Run: headless pygame with SDL's dummy video driver; simulated clock (each Clock.tick advances the game by its frame time, no real sleeping); random seed 0; keys injected as events and as key.get_pressed() state; no mouse input.
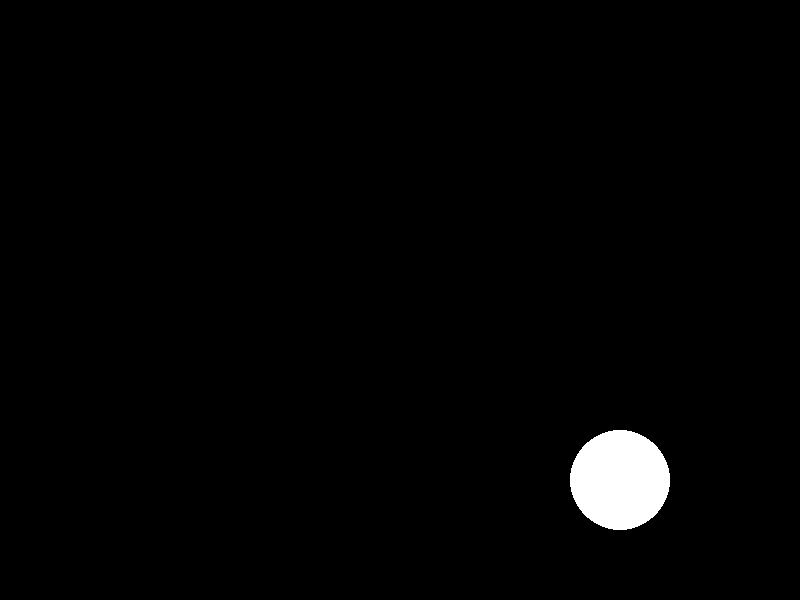
Frame 1 of 4 · flips 1–60 · no input
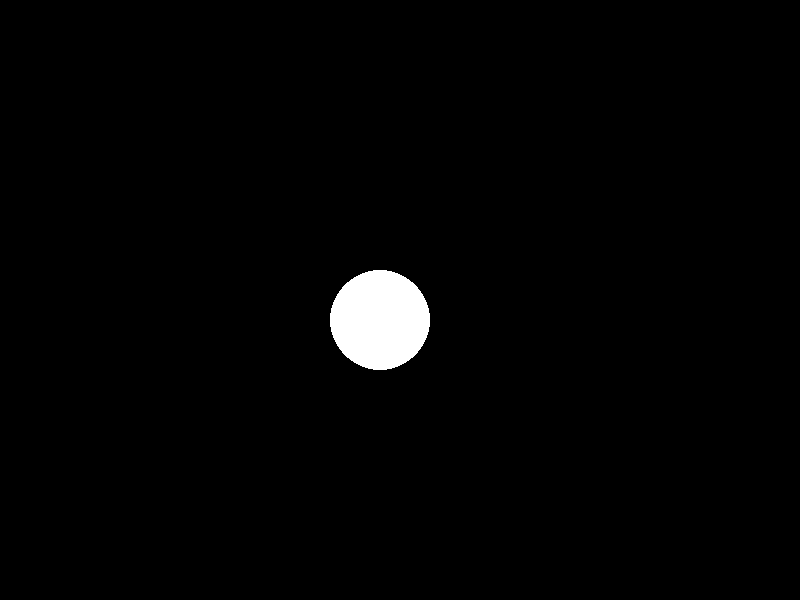
Frame 2 of 4 · flips 61–180 · tapped SPACE, RETURN · held RIGHT (→), D
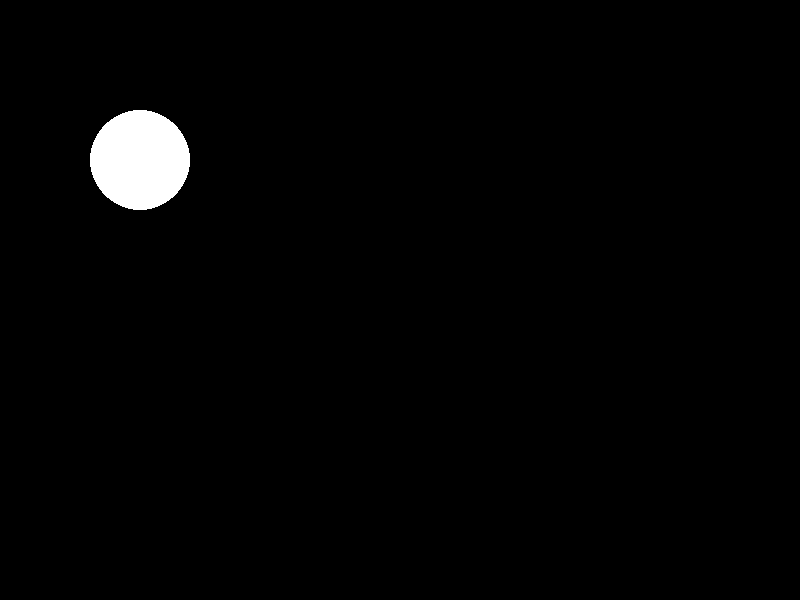
Frame 3 of 4 · flips 181–300 · held DOWN (↓), S
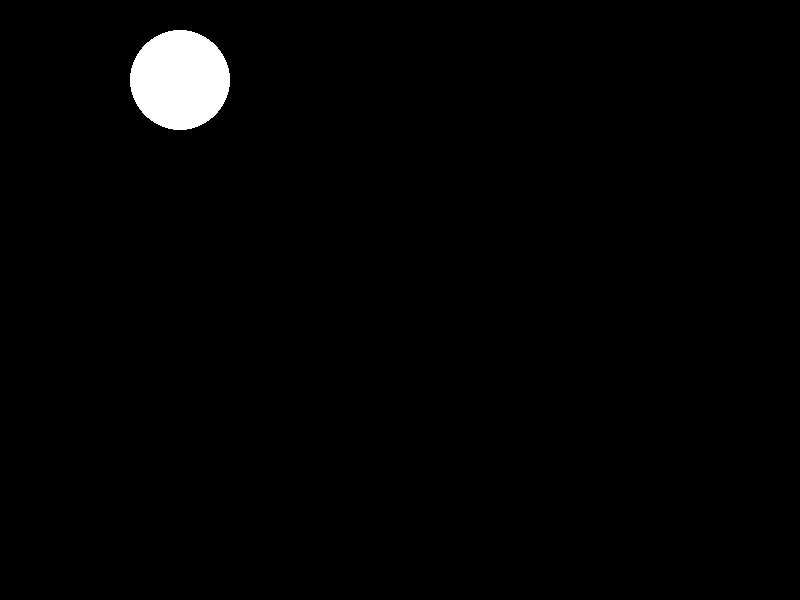
Frame 4 of 4 · flips 301–420 · held LEFT (←), A, UP (↑), W

The pygame program that drew these frames:

import pygame

HEIGHT = 600
WIDTH = 800
S = 10

pygame.init()
surface = pygame.display.set_mode((WIDTH, HEIGHT))
R = 50

pygame.display.set_caption("My Pygame Game")

WHITE = (255, 255, 255)
BLACK = (0, 0, 0)
x = R
y = R

dx, dy = -1, 1
    
while True:

    for i in pygame.event.get():
        if i.type == pygame.QUIT:
            pygame.quit()
            exit()
            
    surface.fill(BLACK)
    pygame.draw.circle(surface, WHITE, (x, y), R)
    pygame.display.update()
    
    if x < R or x > WIDTH - R:
        dx *= -1
    
    if y < R or y > HEIGHT - R:
        dy *= -1
        
    x += S*dx
    y += S*dy    
    
    pygame.time.Clock().tick(100)
